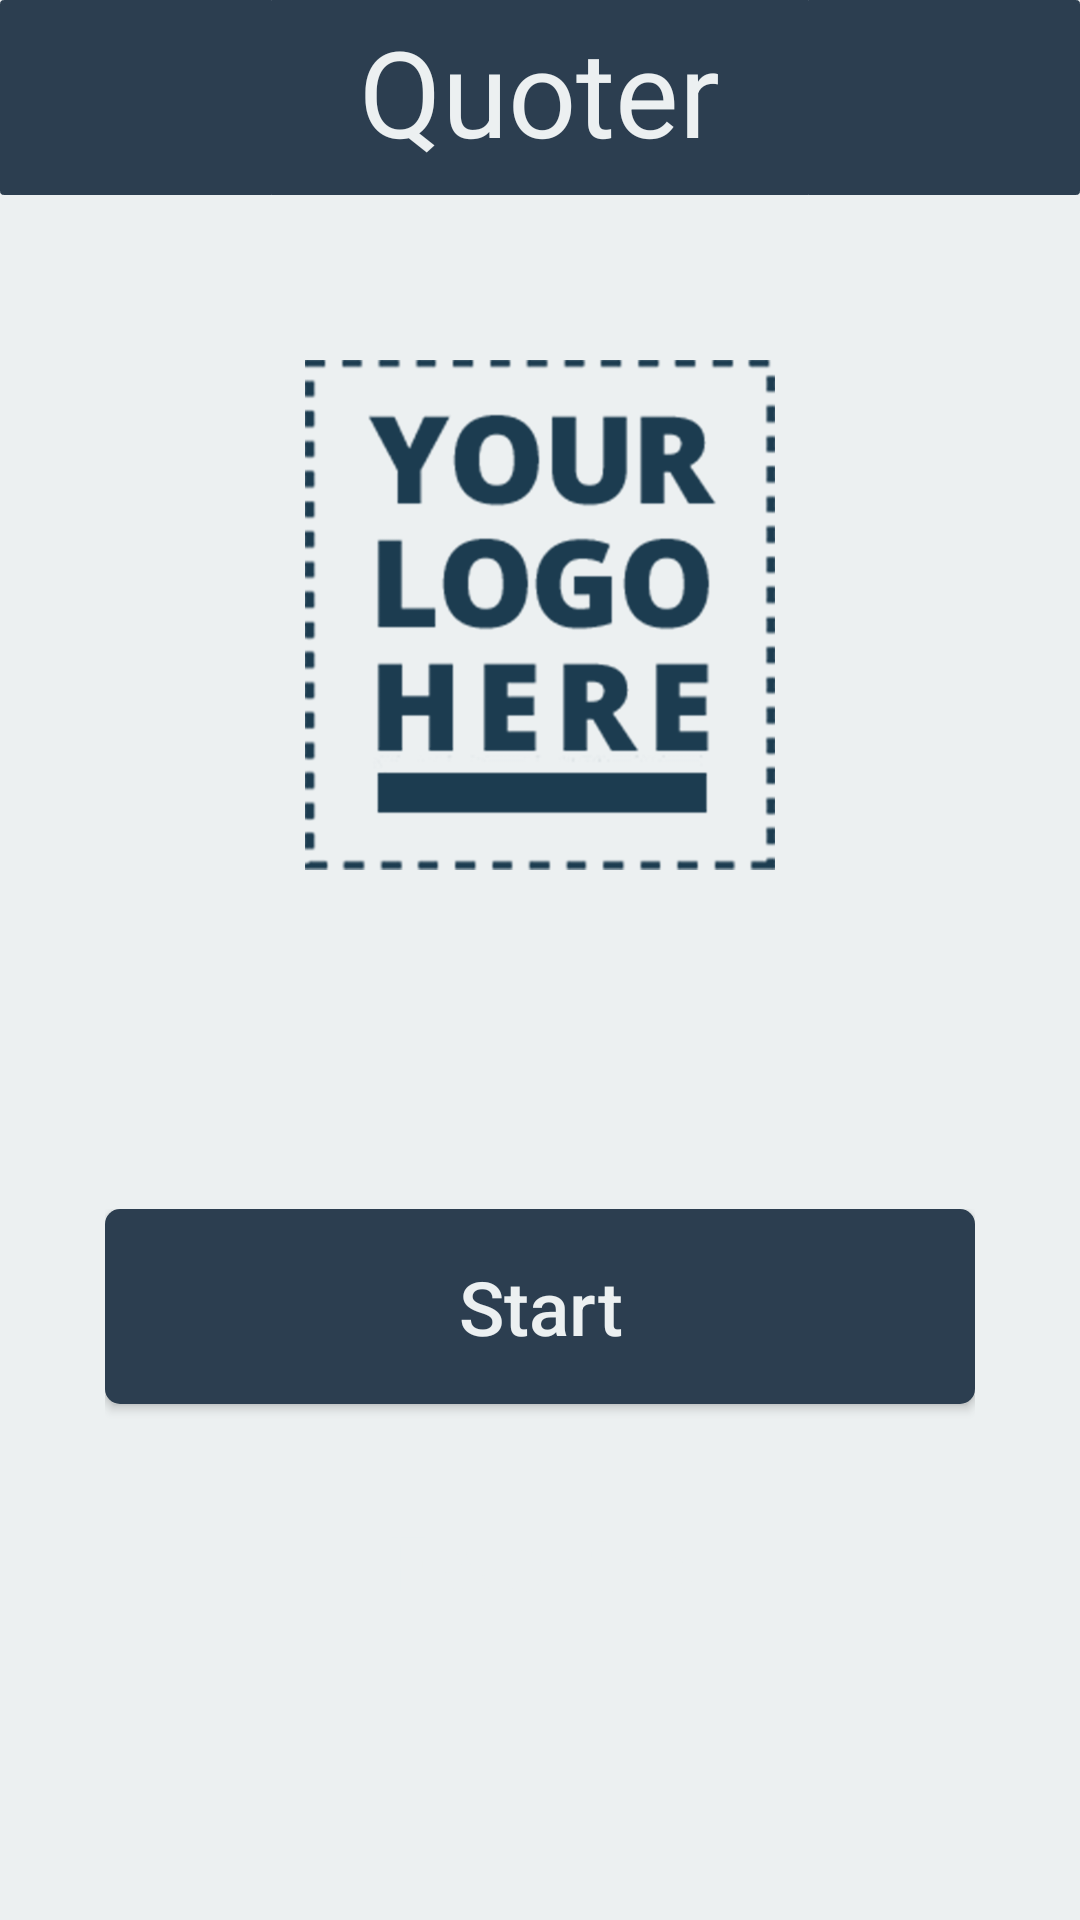

Write the Android layout XML for this screen, with the resource values it uses.
<!-- AndroidManifest.xml: application theme AppTheme.NoActionBar -->
<!-- res/layout/login_activity.xml -->
<?xml version="1.0" encoding="utf-8"?>
<RelativeLayout xmlns:android="http://schemas.android.com/apk/res/android"
                xmlns:app="http://schemas.android.com/apk/res-auto"
                xmlns:tools="http://schemas.android.com/tools"
                android:layout_width="match_parent"
                android:layout_height="match_parent"
                android:background="@color/white"
                android:orientation="vertical">

    <android.support.v7.widget.Toolbar
        android:id="@+id/login_activity_toolbar"
        android:layout_width="match_parent"
        android:layout_height="@dimen/btn_height"
        android:background="@drawable/toolbar_selector"
        app:popupTheme="@style/AppTheme.PopupOverlay"
        app:titleTextAppearance="@style/Toolbar.TitleText">

    </android.support.v7.widget.Toolbar>


    <RelativeLayout
        android:layout_width="@dimen/rel_lay_width"
        android:layout_height="wrap_content"
        android:layout_centerHorizontal="true"
        android:layout_marginTop="@dimen/rel_marTop"
        android:padding="@dimen/padding">

        <Button
            android:id="@+id/start"
            android:layout_width="match_parent"
            android:layout_height="@dimen/btn_height"
            android:background="@drawable/start_button_style"
            android:hint="@string/start"
            android:textColorHint="@color/white"
            android:textSize="25dp"
            tools:ignore="SpUsage"/>

        <Button
            android:id="@+id/favorite"
            android:layout_width="match_parent"
            android:layout_height="@dimen/btn_height"
            android:layout_below="@+id/start"
            android:layout_marginTop="@dimen/btn_marTop"
            android:background="@drawable/favorite_button_style"
            android:hint="@string/favorite"
            android:textColorHint="@color/white"
            android:textSize="25dp"
            tools:ignore="SpUsage"/>
    </RelativeLayout>

    <ImageView
        android:id="@+id/imageView3"
        android:layout_width="170dp"
        android:layout_height="170dp"
        android:layout_below="@+id/login_activity_toolbar"
        android:layout_centerHorizontal="true"
        android:layout_marginTop="55dp"
        android:src="@drawable/logotip"/>

    <TextView
        android:id="@+id/toolbar_title2"
        android:layout_width="wrap_content"
        android:layout_height="wrap_content"
        android:layout_above="@+id/imageView3"
        android:layout_centerHorizontal="true"
        android:layout_marginBottom="8dp"
        android:gravity="center"
        android:text="@string/app_name"
        android:textColor="@color/white"
        android:textSize="40sp"/>
</RelativeLayout>
<!-- resources referenced by this layout -->
<resources>
  <color name="white">#ecf0f1</color>
  <dimen name="btn_height">65dp</dimen>
  <dimen name="btn_marTop">20dp</dimen>
  <dimen name="padding">15dp</dimen>
  
  
      //MainActivity
  <dimen name="rel_lay_width">290dp</dimen>
  <dimen name="rel_marTop">319dp</dimen>
  <!-- drawable logotip: png bitmap (drawable-hdpi, 49314 bytes) -->
  <!-- drawable start_button_style (drawable) -->
  <?xml version="1.0" encoding="utf-8"?>
  <selector xmlns:android="http://schemas.android.com/apk/res/android">
      <item>
          <shape android:shape="rectangle">
              <solid android:width="2dp" android:color="@color/blue"/>
              
              <corners android:radius="5dp"/>
          </shape>
      </item>
  </selector>
  <!-- drawable toolbar_selector (drawable) -->
  <?xml version="1.0" encoding="UTF-8"?>
  <shape xmlns:android="http://schemas.android.com/apk/res/android"
         android:shape="rectangle">
      <stroke
          android:width="0.1dp"
          android:color="@color/blue"/>
      <padding
          android:bottom="7dp"
          android:left="7dp"
          android:right="7dp"
          android:top="7dp"/>
      <corners android:radius="1dp"/>
      <solid android:color="@color/blue"/>
  </shape>
  <string name="app_name">Quoter</string>
  <string name="favorite">Favorites</string>
  <string name="start">Start</string>
  <style name="AppTheme.PopupOverlay" parent="ThemeOverlay.AppCompat.Light" />
  <style name="Toolbar.TitleText" parent="TextAppearance.Widget.AppCompat.Toolbar.Title">
          <item name="android:textSize">18sp</item>
      </style>
  <style name="AppTheme.NoActionBar">
          <item name="windowNoTitle">true</item>
      </style>
  <color name="blue">#2c3e50</color>
</resources>
